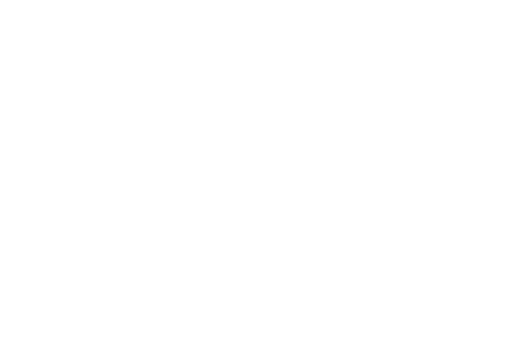
t = 0.00 s
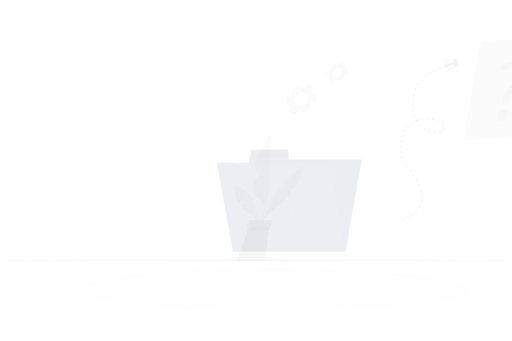
t = 0.15 s
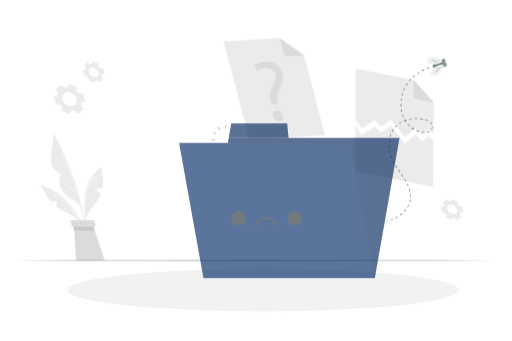
t = 0.45 s
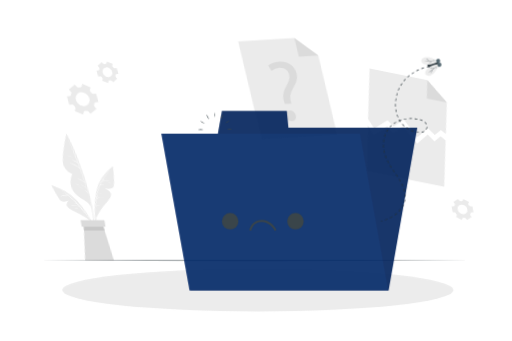
t = 0.60 s
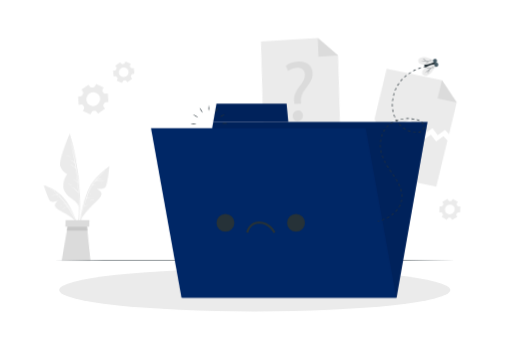
t = 0.80 s
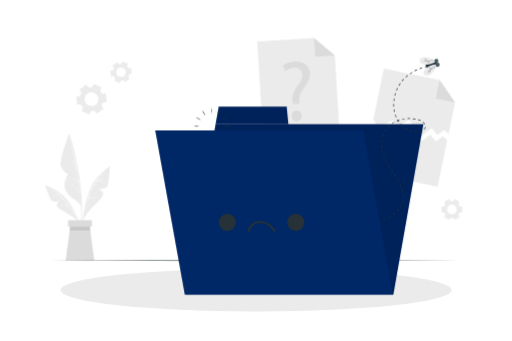
t = 1.00 s

The animated SVG that drew these frames (rendered in a browser with its animation timeline set to each time). Animation: 6 CSS @keyframes rules; one cycle of 1.00 s.

<svg class="animated" id="freepik_stories-no-data" xmlns="http://www.w3.org/2000/svg" viewBox="0 0 750 500" version="1.1" xmlns:xlink="http://www.w3.org/1999/xlink" xmlns:svgjs="http://svgjs.com/svgjs"><style>svg#freepik_stories-no-data:not(.animated) .animable {opacity: 0;}svg#freepik_stories-no-data.animated #freepik--background-complete--inject-3 {animation: 1s 1 forwards cubic-bezier(.36,-0.01,.5,1.38) lightSpeedRight;animation-delay: 0s;}svg#freepik_stories-no-data.animated #freepik--Floor--inject-3 {animation: 1s 1 forwards cubic-bezier(.36,-0.01,.5,1.38) zoomOut;animation-delay: 0s;}svg#freepik_stories-no-data.animated #freepik--Shadow--inject-3 {animation: 1s 1 forwards cubic-bezier(.36,-0.01,.5,1.38) slideRight;animation-delay: 0s;}svg#freepik_stories-no-data.animated #freepik--Character--inject-3 {animation: 1s 1 forwards cubic-bezier(.36,-0.01,.5,1.38) lightSpeedLeft;animation-delay: 0s;}svg#freepik_stories-no-data.animated #freepik--Folder--inject-3 {animation: 1s 1 forwards cubic-bezier(.36,-0.01,.5,1.38) zoomIn;animation-delay: 0s;}svg#freepik_stories-no-data.animated #freepik--Fly--inject-3 {animation: 1s 1 forwards cubic-bezier(.36,-0.01,.5,1.38) slideRight;animation-delay: 0s;}svg#freepik_stories-no-data.animated #freepik--speech-bubble--inject-3 {animation: 1s 1 forwards cubic-bezier(.36,-0.01,.5,1.38) slideDown;animation-delay: 0s;}            @keyframes lightSpeedRight {              from {                transform: translate3d(50%, 0, 0) skewX(-20deg);                opacity: 0;              }              60% {                transform: skewX(10deg);                opacity: 1;              }              80% {                transform: skewX(-2deg);              }              to {                opacity: 1;                transform: translate3d(0, 0, 0);              }            }                    @keyframes zoomOut {                0% {                    opacity: 0;                    transform: scale(1.5);                }                100% {                    opacity: 1;                    transform: scale(1);                }            }                    @keyframes slideRight {                0% {                    opacity: 0;                    transform: translateX(30px);                }                100% {                    opacity: 1;                    transform: translateX(0);                }            }                    @keyframes lightSpeedLeft {              from {                transform: translate3d(-50%, 0, 0) skewX(20deg);                opacity: 0;              }              60% {                transform: skewX(-10deg);                opacity: 1;              }              80% {                transform: skewX(2deg);              }              to {                opacity: 1;                transform: translate3d(0, 0, 0);              }            }                    @keyframes zoomIn {                0% {                    opacity: 0;                    transform: scale(0.5);                }                100% {                    opacity: 1;                    transform: scale(1);                }            }                    @keyframes slideDown {                0% {                    opacity: 0;                    transform: translateY(-30px);                }                100% {                    opacity: 1;                    transform: translateY(0);                }            }        .animator-hidden { display: none; }</style><g id="freepik--background-complete--inject-3" class="animable" style="transform-origin: 371.6px 218.955px;"><polygon points="666.95 150.27 657.38 196.62 651.22 190.61 640.74 198.09 632.73 188.14 614.77 201.2 599.42 175.53 582.3 185.56 575.51 176.2 553.77 188.45 547.23 174.44 562.47 100.63 644.17 117.5 666.95 150.27" style="fill: rgb(235, 235, 235); transform-origin: 607.09px 150.915px;" id="elvlnh57wakug" class="animable"></polygon><polygon points="644.17 117.5 666.95 150.27 638.61 144.42 644.17 117.5" style="fill: rgb(219, 219, 219); transform-origin: 652.78px 133.885px;" id="elqlpv7l6ytqi" class="animable"></polygon><polygon points="655.34 205.88 641.31 273.88 531.26 251.16 545.19 183.71 551.73 197.71 573.48 185.46 580.26 194.82 597.39 184.8 612.73 210.47 630.7 197.41 638.7 207.35 649.19 199.88 655.34 205.88" style="fill: rgb(235, 235, 235); transform-origin: 593.3px 228.795px;" id="el1ewwovllydtj" class="animable"></polygon><polygon points="497.83 197.91 385.68 204.85 376.77 60.89 460.05 55.73 490.62 81.38 497.83 197.91" style="fill: rgb(235, 235, 235); transform-origin: 437.3px 130.29px;" id="el3noc0cl01i" class="animable"></polygon><polygon points="460.05 55.73 490.62 81.38 461.74 83.17 460.05 55.73" style="fill: rgb(219, 219, 219); transform-origin: 475.335px 69.45px;" id="elhyivqap9yfd" class="animable"></polygon><path d="M429,152.6l-.44-3.25c-1.13-6.73.71-14.26,6.56-22.13,5.28-7,8.14-12,7.82-17.68-.36-6.4-4.61-10.44-12.52-10.12a22.31,22.31,0,0,0-12.45,4.6l-3.45-7.73c4-3.25,11-5.65,17.65-6,14.43-.8,21.45,7.74,22,17.27.48,8.53-3.94,14.94-9.56,22.43-5.16,6.83-6.85,12.46-6.12,18.83l.31,3.26Zm-1.78,17.71c-.26-4.64,2.69-8.08,7.08-8.32s7.59,2.84,7.85,7.49c.24,4.39-2.45,7.93-7.09,8.19C430.63,177.92,427.43,174.7,427.18,170.31Z" style="fill: rgb(219, 219, 219); transform-origin: 434.363px 133.961px;" id="el12r9buiwv85a" class="animable"></path><path d="M148.48,128.11,137.2,123l-1.57,3.45a3,3,0,0,1-2.57,1.72,14.48,14.48,0,0,0-1.85.18,3,3,0,0,1-2.85-1.18l-2.21-3.09-10.07,7.22,2.21,3.09a3,3,0,0,1,.2,3.07,18.29,18.29,0,0,0-.77,1.69,3,3,0,0,1-2.45,1.89l-3.77.37,1.21,12.33,3.79-.38a3,3,0,0,1,2.77,1.38c.16.26.33.51.51.76s.36.49.55.73a2.94,2.94,0,0,1,.42,3.05l-1.58,3.48,11.29,5.12,1.57-3.47a3,3,0,0,1,2.58-1.71,16.19,16.19,0,0,0,1.83-.18,3,3,0,0,1,2.85,1.18l2.21,3.09,10.08-7.22-2.21-3.09a2.91,2.91,0,0,1-.2-3.07,17.94,17.94,0,0,0,.75-1.68,2.94,2.94,0,0,1,2.45-1.89l3.79-.38-1.22-12.33-3.79.37a2.94,2.94,0,0,1-2.75-1.37c-.17-.26-.34-.51-.52-.76s-.36-.5-.55-.73a3,3,0,0,1-.42-3.07Zm-6.4,11.41a10.15,10.15,0,1,1-14.16-2.34A10.15,10.15,0,0,1,142.08,139.52Z" style="fill: rgb(235, 235, 235); transform-origin: 133.83px 145.44px;" id="elpgbss65g9q" class="animable"></path><path d="M658.38,291.71l-7.52,4.34,1.33,2.3a2,2,0,0,1-.07,2.17c-.23.36-.45.73-.65,1.12a2,2,0,0,1-1.83,1.14H647v8.69h2.66a2,2,0,0,1,1.83,1.14c.2.39.42.76.65,1.12a2,2,0,0,1,.07,2.17l-1.33,2.3,7.52,4.34,1.34-2.31a2.05,2.05,0,0,1,1.91-1h1.28a2.06,2.06,0,0,1,1.91,1l1.34,2.32,7.51-4.34-1.33-2.31a2.05,2.05,0,0,1,.08-2.16c.23-.36.45-.74.65-1.12a2,2,0,0,1,1.83-1.14h2.66v-8.69H674.9a2,2,0,0,1-1.83-1.14c-.2-.38-.42-.76-.65-1.12a2.05,2.05,0,0,1-.08-2.16l1.33-2.31-7.51-4.34L664.82,294a2.05,2.05,0,0,1-1.91,1l-.64,0-.64,0a2.08,2.08,0,0,1-1.92-1Zm3.89,8.3a7.12,7.12,0,1,1-7.11,7.11A7.11,7.11,0,0,1,662.27,300Z" style="fill: rgb(235, 235, 235); transform-origin: 662.29px 307.13px;" id="elvqbe0re415" class="animable"></path><path d="M171.3,91.16l-6.89,5.28L166,98.55a2,2,0,0,1,.21,2.15,10.47,10.47,0,0,0-.5,1.2,2.05,2.05,0,0,1-1.67,1.37l-2.64.34,1.12,8.61,2.64-.34a2.06,2.06,0,0,1,2,.9,11.14,11.14,0,0,0,.78,1,2,2,0,0,1,.36,2.13l-1,2.46,8,3.33,1-2.46a2.05,2.05,0,0,1,1.77-1.25l.64-.07.63-.1a2.06,2.06,0,0,1,2,.75l1.63,2.13,6.89-5.28-1.61-2.11a2.06,2.06,0,0,1-.21-2.16,11.12,11.12,0,0,0,.5-1.19,2.05,2.05,0,0,1,1.67-1.37l2.64-.34-1.12-8.61-2.64.34a2.06,2.06,0,0,1-2-.89c-.25-.36-.51-.7-.79-1A2.07,2.07,0,0,1,186,96l1-2.46-8-3.33-1,2.46a2.07,2.07,0,0,1-1.77,1.25l-.64.06L175,94a2.06,2.06,0,0,1-2-.75Zm4.93,7.73a7.11,7.11,0,1,1-6.14,8A7.11,7.11,0,0,1,176.23,98.89Z" style="fill: rgb(235, 235, 235); transform-origin: 177.125px 105.955px;" id="el454hmy7gt7n" class="animable"></path><path d="M119.82,316.78a275.64,275.64,0,0,0-.4-29,370.79,370.79,0,0,0-9.09-59.16c-2.54-10.94-5.66-21.7-8.92-32.45-.1-.33-.62-.24-.53.1,10.07,37.9,18.33,77,17.76,116.4-.16,11-1.44,21.85-2.48,32.81,0,.29.45.41.52.11C118.75,336.18,119.43,326.36,119.82,316.78Z" style="fill: rgb(235, 235, 235); transform-origin: 110.449px 270.864px;" id="elwmgzdoe5avn" class="animable"></path><path d="M100.88,196.24S85.64,234.94,89.05,244s10.45,11,10.45,11-9.33,13.32-2.81,25.81,21,11.9,22,26.06C118.66,306.94,119.46,247.73,100.88,196.24Z" style="fill: rgb(235, 235, 235); transform-origin: 103.621px 251.555px;" id="elr876ty5sun" class="animable"></path><path d="M117,282.49a.28.28,0,0,0,0-.2,354.31,354.31,0,0,0-14.78-77.85c0-.07-.15-.05-.13,0q4.53,17,8,34.14a16.87,16.87,0,0,0-7.28-4.06s-.08.06,0,.08a19.35,19.35,0,0,1,7.52,5c.44,2.25.88,4.49,1.29,6.74-3.41-3.81-8.13-5.7-12.86-7.5a.06.06,0,0,0,0,.11c4.93,2,9.83,4.58,13.17,8.83q1.74,9.63,3.06,19.33a18.43,18.43,0,0,0-9.09-5.21c-.11,0-.17.13-.06.16A19.16,19.16,0,0,1,115,268l.06,0q.45,3.4.86,6.83a23.37,23.37,0,0,0-6.37-3.84c-.06,0-.1.07,0,.09a21.89,21.89,0,0,1,6.39,4.23s.05,0,.08,0c.25,2.17.5,4.34.72,6.51a31,31,0,0,0-12.93-9.24.08.08,0,0,0,0,.16,33.68,33.68,0,0,1,12.74,9.81.3.3,0,0,0,.32.1c.33,3.33.63,6.66.87,10,0,.05.08.05.08,0Q117.43,287.62,117,282.49Z" style="fill: rgb(255, 255, 255); transform-origin: 108.272px 248.541px;" id="el4mljxdlyx8y" class="animable"></path><path d="M104.75,230.71a19.09,19.09,0,0,0-9.16-2.86.06.06,0,0,0,0,.12,36.16,36.16,0,0,1,9.06,3C104.77,231,104.86,230.79,104.75,230.71Z" style="fill: rgb(255, 255, 255); transform-origin: 100.165px 229.411px;" id="el6y3dbxmccro" class="animable"></path><path d="M106.6,271.68a19.06,19.06,0,0,0-6.88-2.35c-.08,0-.09.11,0,.13a26.05,26.05,0,0,1,6.8,2.38C106.61,271.89,106.69,271.73,106.6,271.68Z" style="fill: rgb(255, 255, 255); transform-origin: 103.148px 270.59px;" id="el52g3qaeofq" class="animable"></path><path d="M159.9,244.67a103.7,103.7,0,0,0-17.65,15.42,63.19,63.19,0,0,0-12.37,21,156.93,156.93,0,0,0-9.22,50.2,122.32,122.32,0,0,0,2.71,28.23.27.27,0,0,0,.53-.1,158.6,158.6,0,0,1,.28-49.35c2.62-16,6.73-33.42,16.91-46.43,5.54-7.09,12.45-12.66,19.28-18.42C160.73,244.9,160.27,244.41,159.9,244.67Z" style="fill: rgb(235, 235, 235); transform-origin: 140.567px 302.162px;" id="eljguy6vcnp9" class="animable"></path><path d="M122.9,319.75a95,95,0,0,1,12.86-16.44c7.63-7.63,14.05-13.05,15.05-18.09s-7.64-8.76-7.64-8.76,10.55,1.9,13.44-2.53,4.28-30.09,4.28-30.09-19.2,13.71-28.15,32.93S122.9,319.75,122.9,319.75Z" style="fill: rgb(235, 235, 235); transform-origin: 141.895px 281.795px;" id="el9l65j1vqmfp" class="animable"></path><path d="M154.25,250.42c-8.08,7.93-16.21,16.39-21,26.82A102.83,102.83,0,0,0,129,288.29v0c-.24.76-.49,1.52-.72,2.28a.19.19,0,0,0,0,.12,218.27,218.27,0,0,0-5.46,23.71c0,.05.07.07.08,0,.83-4,1.74-8,2.76-12.07a.27.27,0,0,0,.12,0,17.14,17.14,0,0,1,5-1.28c.11,0,.1-.21,0-.2a18.78,18.78,0,0,0-5,.91c.93-3.63,1.94-7.26,3.08-10.83a53.32,53.32,0,0,1,11.39-1.49,0,0,0,0,0,0-.06,43,43,0,0,0-11.2.95c.2-.61.41-1.22.61-1.83a59.12,59.12,0,0,1,7.58-1.29s0-.08,0-.08a37,37,0,0,0-7.42.9c1-3.09,2.17-6.14,3.42-9.1a55,55,0,0,1,3.63-7,45.52,45.52,0,0,1,6.15-1.1s0-.1,0-.1a16.67,16.67,0,0,0-5.75.57c1-1.63,2.07-3.23,3.21-4.78h0c4.31-.95,8.67-1.84,13.08-1a.07.07,0,0,0,0-.13c-4.19-1.11-8.35-.47-12.52.35.45-.6.92-1.2,1.39-1.79a28.43,28.43,0,0,1,8-1.27,0,0,0,0,0,0-.09,21.09,21.09,0,0,0-7.5.67c3.56-4.42,7.49-8.58,11.38-12.69C154.58,250.34,154.44,250.23,154.25,250.42Z" style="fill: rgb(255, 255, 255); transform-origin: 138.64px 282.384px;" id="elde8bejs4dqi" class="animable"></path><path d="M154,267.91a16.84,16.84,0,0,0-3.82-.13c-.15,0-.14.26,0,.27,1.26,0,2.53-.06,3.79,0A.08.08,0,0,0,154,267.91Z" style="fill: rgb(255, 255, 255); transform-origin: 152.051px 267.888px;" id="el99k5uf2htoa" class="animable"></path><path d="M140.21,292.8a17.2,17.2,0,0,0-5.92,1.18s0,.1,0,.09c2-.47,3.93-.66,5.91-1A.15.15,0,0,0,140.21,292.8Z" style="fill: rgb(255, 255, 255); transform-origin: 137.29px 293.435px;" id="elve0yqrl5ty" class="animable"></path><path d="M136.07,284.2a13.23,13.23,0,0,0-2.51.22.08.08,0,0,0,0,.15,12.39,12.39,0,0,0,2.51-.11A.13.13,0,0,0,136.07,284.2Z" style="fill: rgb(255, 255, 255); transform-origin: 134.854px 284.395px;" id="eltxqt87n90if" class="animable"></path><path d="M66.61,271.89a87.15,87.15,0,0,1,17.85,8.41,53.33,53.33,0,0,1,14.87,14.12,132.2,132.2,0,0,1,19.06,38.49,102.52,102.52,0,0,1,4.32,23.48.23.23,0,0,1-.45,0,133.21,133.21,0,0,0-11.62-39.87c-5.83-12.35-13.18-25.49-24.42-33.67-6.12-4.45-13-7.37-19.86-10.45C66,272.28,66.25,271.77,66.61,271.89Z" style="fill: rgb(235, 235, 235); transform-origin: 94.4473px 314.222px;" id="el3n5oqc4i6rb" class="animable"></path><path d="M113.91,324.1A80.28,80.28,0,0,0,99.7,313.77c-7.94-4.41-14.39-7.31-16.36-11.16s4.16-8.85,4.16-8.85-8.1,4-11.46,1.05-10.42-23.35-10.42-23.35S84.33,278.11,96,291.6,113.91,324.1,113.91,324.1Z" style="fill: rgb(235, 235, 235); transform-origin: 89.765px 297.78px;" id="eliujxipkcu2p" class="animable"></path><path d="M112.93,319.89C103.58,302.33,91.09,286.44,74,276h0a86.26,86.26,0,0,1,12.52,9.8,19.88,19.88,0,0,0-10.06,2.12.06.06,0,0,0,0,.11,27.5,27.5,0,0,1,10.35-1.75.25.25,0,0,0,.12,0c.61.57,1.2,1.16,1.8,1.75a31.46,31.46,0,0,0-5.38.71s0,.08,0,.08a27,27,0,0,1,5.67-.47,116.91,116.91,0,0,1,8.83,10,8.84,8.84,0,0,0-3.76.27.07.07,0,1,0,0,.14,19.92,19.92,0,0,1,4-.05c.51.65,1,1.3,1.53,2a35.87,35.87,0,0,0-11.35,1.1c-.06,0,0,.1,0,.09A45.65,45.65,0,0,1,100,301c.48.63.93,1.28,1.4,1.92a24.56,24.56,0,0,0-6.76.78.07.07,0,0,0,0,.13,26.09,26.09,0,0,1,7-.54c2,2.77,3.94,5.61,5.79,8.47a6.36,6.36,0,0,0-3,.18,0,0,0,0,0,0,.08,13.26,13.26,0,0,1,3.21.16q2.5,3.88,4.82,7.85C112.7,320.29,113.06,320.12,112.93,319.89Z" style="fill: rgb(255, 255, 255); transform-origin: 93.4788px 298.08px;" id="elxi92p9euge" class="animable"></path><path d="M98.38,305.32a14.35,14.35,0,0,0-5.44.67s0,.09,0,.08a40.82,40.82,0,0,1,5.41-.56C98.48,305.51,98.51,305.33,98.38,305.32Z" style="fill: rgb(255, 255, 255); transform-origin: 95.7019px 305.678px;" id="ely4wm1ptsnfc" class="animable"></path><path d="M82.06,283.92a9.19,9.19,0,0,0-2.51.14c-.09,0-.06.16,0,.15.83-.09,1.64-.06,2.46-.08A.11.11,0,0,0,82.06,283.92Z" style="fill: rgb(255, 255, 255); transform-origin: 80.8088px 284.05px;" id="el9ghcrm651bo" class="animable"></path><polygon points="138.04 382.18 95.81 382.18 101.83 338.07 103.37 326.76 130.48 326.76 132.02 338.07 138.04 382.18" style="fill: rgb(219, 219, 219); transform-origin: 116.925px 354.47px;" id="elzf76uq7a2sj" class="animable"></polygon><polygon points="132.02 338.07 101.83 338.07 103.37 326.76 130.48 326.76 132.02 338.07" style="fill: rgb(199, 199, 199); transform-origin: 116.925px 332.415px;" id="elun5me2cwkps" class="animable"></polygon><rect x="99.49" y="322.84" width="34.86" height="9.58" style="fill: rgb(219, 219, 219); transform-origin: 116.92px 327.63px;" id="elcruk9o97qw" class="animable"></rect></g><g id="freepik--Floor--inject-3" class="animable" style="transform-origin: 373px 382.18px;"><polygon points="68.96 382.18 144.97 381.94 220.98 381.85 373 381.68 525.02 381.85 601.03 381.94 677.04 382.18 601.03 382.43 525.02 382.51 373 382.68 220.98 382.51 144.97 382.42 68.96 382.18" style="fill: rgb(38, 50, 56); transform-origin: 373px 382.18px;" id="el72mqc9gciqj" class="animable"></polygon></g><g id="freepik--Shadow--inject-3" class="animable" style="transform-origin: 375px 425.29px;"><ellipse cx="375" cy="425.29" rx="286.74" ry="31.42" style="fill: rgb(235, 235, 235); transform-origin: 375px 425.29px;" id="elk9upfvnst3s" class="animable"></ellipse></g><g id="freepik--Character--inject-3" class="animable animator-hidden" style="transform-origin: 221.038px 255.912px;"><path d="M308.25,420.09c-2.33.79-69.14,1-71.7-.58-1-.6-1.57-10.33-2-22.11-.09-2.54-.16-5.17-.22-7.83L229,353.93l44.67-.29,4.21,35.65-.17,7.84s25.62,11.35,28.24,13.41S310.58,419.3,308.25,420.09Z" style="fill: rgb(235, 148, 129); transform-origin: 269.138px 387.167px;" id="eliygizy1q7cq" class="animable"></path><path d="M308.25,420.09c-2.33.79-69.14,1-71.7-.58-1.18-.74-1.82-14.95-2.18-29.94l43.46-.28-.17,7.84s25.62,11.35,28.24,13.41S310.58,419.3,308.25,420.09Z" style="fill: rgb(255, 255, 255); transform-origin: 271.818px 404.992px;" id="ellopgw4fkaeo" class="animable"></path><path d="M308.25,420.09c-2.33.79-69.14,1-71.7-.58-1-.6-1.57-10.33-2-22.11l43.07-.27s25.62,11.35,28.24,13.41S310.58,419.3,308.25,420.09Z" style="fill: rgb(166, 166, 166); transform-origin: 271.903px 408.912px;" id="el3wm6jqlga36" class="animable"></path><path d="M307.28,417.42c-11.2-.24-56.4-.13-67.49.49-.09,0-.09.06,0,.07,11.1.47,56.3,0,67.49-.38C307.52,417.59,307.52,417.42,307.28,417.42Z" style="fill: rgb(38, 50, 56); transform-origin: 273.591px 417.74px;" id="elk2vgggd2j3b" class="animable"></path><path d="M301.59,408.15a9,9,0,0,0-6.69,2.76,8.66,8.66,0,0,0-2.48,6c0,.07.12.07.13,0a10.4,10.4,0,0,1,9-8.6A.07.07,0,0,0,301.59,408.15Z" style="fill: rgb(38, 50, 56); transform-origin: 297.036px 412.555px;" id="elffd86v47v8t" class="animable"></path><path d="M282,398.23c-4.48-.05-9.67,1.55-12.45,5.23-.1.14.1.29.23.22a62.24,62.24,0,0,1,12.3-4.9A.28.28,0,0,0,282,398.23Z" style="fill: rgb(38, 50, 56); transform-origin: 275.905px 400.963px;" id="elpi0jr853ldg" class="animable"></path><path d="M285.48,399.56c-4.49,0-9.68,1.56-12.45,5.23-.11.15.09.3.23.23a61.59,61.59,0,0,1,12.29-4.91A.28.28,0,0,0,285.48,399.56Z" style="fill: rgb(38, 50, 56); transform-origin: 279.377px 402.299px;" id="elgojeczvf3hg" class="animable"></path><path d="M288.94,400.9c-4.48,0-9.67,1.55-12.45,5.23-.1.14.1.29.23.22a62.24,62.24,0,0,1,12.3-4.9A.28.28,0,0,0,288.94,400.9Z" style="fill: rgb(38, 50, 56); transform-origin: 282.845px 403.634px;" id="elgn6l6nccqc4" class="animable"></path><path d="M292.41,402.24c-4.49-.05-9.68,1.55-12.45,5.23-.11.14.1.29.23.22a62,62,0,0,1,12.3-4.9A.28.28,0,0,0,292.41,402.24Z" style="fill: rgb(38, 50, 56); transform-origin: 286.313px 404.973px;" id="elfg7bwjf8wp" class="animable"></path><path d="M242.61,407.26c-5,0-5,7.85,0,7.82S247.65,407.23,242.61,407.26Z" style="fill: rgb(38, 50, 56); transform-origin: 242.618px 411.17px;" id="el009m0f95jaqmb" class="animable"></path><path d="M286.81,386.25c-2.27-1.88-5.13,0-6.52,1.93a23.58,23.58,0,0,0-4,11.48c0,.09.07.13.14.13a.54.54,0,0,0,.81.35c3.18-2.21,6.86-4.19,9.27-7.32C287.88,391,289,388,286.81,386.25Zm-5.46,9.54c-1.54,1.13-3.13,2.18-4.63,3.37.8-2.24,1.49-4.5,2.51-6.66a25.05,25.05,0,0,1,1.62-3c1-1.49,5.36-5.25,5.82-.38C286.93,391.79,283.18,394.45,281.35,395.79Z" style="fill: rgb(38, 50, 56); transform-origin: 282.168px 392.846px;" id="ell0kxidyqi3d" class="animable"></path><path d="M265.13,401.36c3.9.58,7.93-.54,11.76-1.15a.55.55,0,0,0,.33-.82.12.12,0,0,0,0-.19,23.5,23.5,0,0,0-10.86-5.47c-2.36-.45-5.7.2-6,3.13C260,399.62,262.85,401,265.13,401.36Zm-2.72-2.54c-3-3.84,2.73-4.17,4.45-3.77a25.58,25.58,0,0,1,3.28,1.06,69.56,69.56,0,0,1,6.41,3.05c-1.9.19-3.77.53-5.66.79C268.63,400.25,264.09,400.93,262.41,398.82Z" style="fill: rgb(38, 50, 56); transform-origin: 268.815px 397.561px;" id="els4c7fgai4xp" class="animable"></path><path d="M163.32,189.2s51.87,88.24,53.26,94.44C218.71,293.16,230,387.17,230,387.17l54-1s-9.3-82.89-18.11-110.2c-6.34-19.67-52.12-84.91-52.12-84.91Z" style="fill: rgb(55, 71, 79); transform-origin: 223.66px 288.185px;" id="elf8t32286edc" class="animable"></path><path d="M279.09,377.93c-7.75-.06-35.22-.37-45.54.59-.08,0-.07.14,0,.15,3.55.51,37.78-.28,45.53-.53A.11.11,0,1,0,279.09,377.93Z" style="fill: rgb(38, 50, 56); transform-origin: 256.361px 378.336px;" id="elgxaq6yxfgpd" class="animable"></path><path d="M172.17,197.3c3.4,5.33,7,10.55,10.46,15.84S189.57,223.72,193,229q10.26,16,20,32.21A98.63,98.63,0,0,1,221.1,277a96.75,96.75,0,0,1,4.55,16.94c1.06,5.79,1.76,11.64,2.41,17.49q1,9.33,2.09,18.67,2.13,19.11,4.27,38.22c.17,1.56.34,3.12.5,4.69,0,.23-.39.27-.42,0-1.59-12.65-2.91-25.35-4.35-38q-1.08-9.47-2.15-18.93c-.67-5.87-1.31-11.75-2.22-17.58a115,115,0,0,0-3.8-17A81.65,81.65,0,0,0,214.52,265c-6.25-10.79-12.87-21.39-19.49-32s-13.42-21.31-20.4-31.79c-.86-1.29-1.73-2.58-2.63-3.85C171.93,197.29,172.11,197.2,172.17,197.3Z" style="fill: rgb(38, 50, 56); transform-origin: 203.452px 285.227px;" id="elmgjtsgmmqz" class="animable"></path><path d="M180.32,425.29c-2.46-.15-66-25.89-67.76-28.33a.84.84,0,0,1-.1-.47c0-2.19,4.41-9.83,8.09-19.87.23-.64,1.87-3.62,4.14-7.63C131,358,142,339.07,142,339.07l41.53,16.5-19.88,29.75-3.09,7.2s19.49,20.15,21.13,23S182.77,425.43,180.32,425.29Z" style="fill: rgb(235, 148, 129); transform-origin: 147.994px 382.181px;" id="el85lhqdfp0th" class="animable"></path><path d="M180.32,425.29c-2.46-.15-66-25.89-67.76-28.33a.84.84,0,0,1-.1-.47c0-2.19,4.41-9.83,8.09-19.87.23-.64,1.87-3.62,4.14-7.63l39,16.33-3.09,7.2s19.49,20.15,21.13,23S182.77,425.43,180.32,425.29Z" style="fill: rgb(255, 255, 255); transform-origin: 147.554px 397.141px;" id="el3wzetszm8l3" class="animable"></path><path d="M180.32,425.29c-2.46-.15-66-25.89-67.76-28.33-.68-.93,2.16-9.6,8-20.34l40,15.91s19.49,20.13,21.14,23S182.77,425.43,180.32,425.29Z" style="fill: rgb(166, 166, 166); transform-origin: 147.548px 400.956px;" id="elez68kxu7zbw" class="animable"></path><path d="M180.42,422.45c-10.29-4.42-52.23-21.28-62.74-24.86-.09,0-.11,0,0,.06,10.11,4.6,52.18,21.12,62.7,25C180.58,422.7,180.64,422.54,180.42,422.45Z" style="fill: rgb(38, 50, 56); transform-origin: 149.082px 410.125px;" id="elb3ns1m5oa9o" class="animable"></path><path d="M178.62,411.72a9,9,0,0,0-7.24,0,8.7,8.7,0,0,0-4.54,4.62c0,.06.09.11.12.05a10.41,10.41,0,0,1,11.61-4.59A.07.07,0,0,0,178.62,411.72Z" style="fill: rgb(38, 50, 56); transform-origin: 172.731px 413.688px;" id="el7mpwdnplxtt" class="animable"></path><path d="M164.19,395.18c-4.13-1.73-9.55-2.19-13.5.18-.15.09,0,.3.13.29a62.34,62.34,0,0,1,13.24.07A.28.28,0,0,0,164.19,395.18Z" style="fill: rgb(38, 50, 56); transform-origin: 157.499px 394.726px;" id="elo44m4sh3wq" class="animable"></path><path d="M166.9,397.72c-4.13-1.73-9.55-2.19-13.5.18-.15.09,0,.3.13.29a61.69,61.69,0,0,1,13.24.07A.28.28,0,0,0,166.9,397.72Z" style="fill: rgb(38, 50, 56); transform-origin: 160.209px 397.266px;" id="elp0y065yz4en" class="animable"></path><path d="M169.62,400.26c-4.14-1.73-9.56-2.19-13.5.18-.16.09,0,.3.12.29a61.69,61.69,0,0,1,13.24.07A.28.28,0,0,0,169.62,400.26Z" style="fill: rgb(38, 50, 56); transform-origin: 162.93px 399.807px;" id="elmo1pzj398z" class="animable"></path><path d="M172.33,402.8c-4.14-1.73-9.55-2.19-13.5.17-.16.1,0,.31.12.3a61.69,61.69,0,0,1,13.24.07A.28.28,0,0,0,172.33,402.8Z" style="fill: rgb(38, 50, 56); transform-origin: 165.64px 402.347px;" id="elgb9uww0qqg5" class="animable"></path><path d="M124.28,388.77c-4.67-1.86-7.57,5.41-2.88,7.27S129,390.63,124.28,388.77Z" style="fill: rgb(38, 50, 56); transform-origin: 122.849px 392.405px;" id="elc0y3ya1udru" class="animable"></path><path d="M173.14,385.88c-1.41-2.59-4.74-1.95-6.77-.66a23.52,23.52,0,0,0-8,9.13.12.12,0,0,0,.08.17c0,.33.22.72.61.64,3.79-.87,7.94-1.32,11.34-3.32C172.35,390.68,174.47,388.33,173.14,385.88Zm-8.65,6.79c-1.85.47-3.71.85-5.54,1.39a69.94,69.94,0,0,1,4.81-5.23,25.34,25.34,0,0,1,2.65-2.2c1.45-1,6.93-2.85,5.53,1.84C171.17,391.06,166.7,392.11,164.49,392.67Z" style="fill: rgb(38, 50, 56); transform-origin: 165.956px 389.633px;" id="ele2kepu07mg4" class="animable"></path><path d="M147.37,391.75c3.4,2,7.55,2.47,11.33,3.35.39.09.65-.3.62-.64a.11.11,0,0,0,.08-.17,23.52,23.52,0,0,0-8-9.15c-2-1.3-5.35-1.95-6.77.63S145.38,390.58,147.37,391.75Zm-1.56-3.38c-1.39-4.69,4.08-2.83,5.53-1.82a24.33,24.33,0,0,1,2.64,2.21,70,70,0,0,1,4.8,5.24c-1.83-.54-3.69-.93-5.54-1.4C151,392,146.57,391,145.81,388.37Z" style="fill: rgb(38, 50, 56); transform-origin: 151.796px 389.557px;" id="el3dsx9xsaza2" class="animable"></path><path d="M166.88,383.66l-46.49-18.77s57.64-84.75,58.06-91.06c.38-5.58-24.94-54.2-25.93-68.37-1.08-15.3,6.28-27.13,14.38-34.48l47.95,20.39s-5.06,8.09-13,12.6c0,0,24.59,56.2,23.19,73.48S166.88,383.66,166.88,383.66Z" style="fill: rgb(55, 71, 79); transform-origin: 172.744px 277.32px;" id="eljew4coq2nj8" class="animable"></path><path d="M168.94,374.82c-6.72-2.89-4.75-2.16-11.51-5-3.3-1.38-25-10.41-28.34-11.16-.07,0-.12.1-.05.14,2.89,1.77,24.77,10.42,28.1,11.74,6.81,2.68,4.88,1.84,11.72,4.44A.1.1,0,1,0,168.94,374.82Z" style="fill: rgb(38, 50, 56); transform-origin: 149.023px 366.84px;" id="elrc4cgrhdz2s" class="animable"></path><path d="M209.71,202.94a90.5,90.5,0,0,0-14.6,4.74.15.15,0,1,0,.1.29c4.9-1.43,9.88-2.77,14.7-4.46C210.28,203.38,210.09,202.86,209.71,202.94Z" style="fill: rgb(38, 50, 56); transform-origin: 202.557px 205.455px;" id="elbuxqhkn0vdp" class="animable"></path><path d="M204,201a21.65,21.65,0,0,0-1.23,2.57,5.91,5.91,0,0,0-.63,2.15c0,.15.2.18.29.09a7.51,7.51,0,0,0,1.2-2c.41-.79.83-1.57,1.22-2.38C205.12,200.84,204.31,200.46,204,201Z" style="fill: rgb(38, 50, 56); transform-origin: 203.522px 203.3px;" id="el6a409bskxy" class="animable"></path><path d="M204.6,196.46c.3-.74.59-1.47.9-2.21s.7-1.5,1-2.28c0-.12.24,0,.19.09-.3.74-.49,1.52-.72,2.28s-.49,1.52-.74,2.28c-.47,1.41-1,2.81-1.65,4.18a5.3,5.3,0,0,0,2.3-.4,4.13,4.13,0,0,0,1.63-2c.42-.82.81-1.66,1.24-2.48a16.57,16.57,0,0,0,1.33-2.79c0-.12.24,0,.19.09a32.45,32.45,0,0,1-2.55,5.91c-.45.73-.8,1.5-1.62,1.78a6.78,6.78,0,0,1-2.73.19c-.12,0-.26,0-.22-.18A47.4,47.4,0,0,1,204.6,196.46Z" style="fill: rgb(38, 50, 56); transform-origin: 206.71px 196.54px;" id="elj3b8v31e2ld" class="animable"></path><path d="M202.56,205.8c1.71,3.61,3.21,7.21,4.8,10.81s3,7.08,4.43,10.66c2.86,7.22,5.42,14.58,7.67,22,1.11,3.68,2.14,7.39,3.06,11.13a80,80,0,0,1,2.22,11.36,30,30,0,0,1-1,11.4,66.68,66.68,0,0,1-4.23,10.63c-1.05,2.16-1.4,1.87-.9.78,1.43-3.1,5.18-12.49,4.91-20.38A58.82,58.82,0,0,0,221.78,263q-1.31-5.67-2.95-11.25c-2.13-7.34-4.66-14.53-7.26-21.71-1.46-4-3-8-4.5-12s-3-7.68-4.68-12.1C202.34,205.76,202.51,205.69,202.56,205.8Z" style="fill: rgb(38, 50, 56); transform-origin: 213.642px 250.577px;" id="el7uo4ic7wsk" class="animable"></path><path d="M167.27,193.87c.83-.31,2,.2,2.84.34a24.28,24.28,0,0,0,3.29.33,23.78,23.78,0,0,0,3.27-.11,7,7,0,0,0,3.13-.83,15.93,15.93,0,0,0,4-4.23,24.61,24.61,0,0,0,3.11-5.46c0-.12.21,0,.17.08-.35,1.11-.61,2.23-1,3.32a20.15,20.15,0,0,1-1.54,2.95,12.61,12.61,0,0,1-4.14,4.7c-1.93,1.1-4.41,1-6.56.91a25.63,25.63,0,0,1-3.71-.49c-.88-.19-2.36-.33-2.92-1.1A.27.27,0,0,1,167.27,193.87Z" style="fill: rgb(38, 50, 56); transform-origin: 177.113px 189.89px;" id="el7u61cwoax68" class="animable"></path><path d="M133.66,356q11.46-17.36,22.5-35t21.78-35.55c1.71-2.85,3.68-5.69,4.78-8.85,1.2-3.43.52-6.76-.56-10.12a171.63,171.63,0,0,0-7.14-18c-2.68-5.91-5.57-11.72-8.41-17.55s-5.81-11.59-8-17.67c-2-5.81-2.81-11.83-1.25-17.85s4.92-11.34,8.43-16.35c.92-1.32,1.87-2.63,2.8-4,.07-.1.22,0,.15.12-3.87,5.22-7.64,10.75-9.91,16.88a29.15,29.15,0,0,0-1.92,9.45,30.59,30.59,0,0,0,1.51,9.67c1.88,6.08,4.85,11.83,7.62,17.55s5.73,11.64,8.46,17.53A187.64,187.64,0,0,1,182,264.45c.93,2.75,2,5.63,1.92,8.58-.07,3.23-1.61,6.14-3.21,8.86-7,11.85-14.17,23.56-21.47,35.2s-14.81,23.28-22.41,34.8l-2.88,4.35C133.8,356.42,133.54,356.21,133.66,356Z" style="fill: rgb(38, 50, 56); transform-origin: 158.777px 265.664px;" id="el6wwzaaym8cm" class="animable"></path><path d="M217.51,137.47c4.33,9.5,26.2,22.59,36.44,24,7.36,1,29.74,1.36,37.41.19,9-1.38,2.12-25.63-3.19-25-14.6,1.7-27,3.6-30.9,3.6-4.76,0-30.51-8.26-33.61-9.43C216.06,128,215.06,132.08,217.51,137.47Z" style="fill: rgb(235, 148, 129); transform-origin: 256.021px 146.149px;" id="el6q9kyjnm56x" class="animable"></path><path d="M217.65,140c5.48,8.11,23.69,21.37,23.69,21.37l2.53-5.6,8.37-18.52S235.51,132,224.5,129.6a24.12,24.12,0,0,0-3.94-.56C213.53,128.66,212.92,133,217.65,140Z" style="fill: #002766; transform-origin: 233.418px 145.193px;" id="elki4418m5kqi" class="animable"></path><path d="M217.65,140c5.48,8.11,23.69,21.37,23.69,21.37l2.53-5.6c-6.79-7.89-17.28-19.84-23.31-26.71C213.53,128.66,212.92,133,217.65,140Z" style="fill: rgb(38, 50, 56); transform-origin: 229.233px 145.202px;" id="eluss6m9fkbee" class="animable"></path><path d="M238.06,157.61c1.39-3.41,7.57-17.14,9.11-20,.1-.2.26-.18.17,0a201.71,201.71,0,0,1-9.14,20C238.16,157.73,238,157.69,238.06,157.61Z" style="fill: rgb(38, 50, 56); transform-origin: 242.707px 147.577px;" id="eljxzhgehk3ya" class="animable"></path><path d="M285.49,136.91c8.88-1.16,19.87-3.15,29.18.8a5,5,0,0,1,2.49,2.13c4.2,1.7,4.66,4.19,4.66,4.19,3.43,2.78,3.55,5.4,3.55,5.4s4.92,2,4.17,5.22c-.82,3.56-7.56,0-12.46.29-11.25.7-27,4.83-30.25,5.35Z" style="fill: rgb(235, 148, 129); transform-origin: 307.554px 147.829px;" id="elf6mqoamhjdk" class="animable"></path><path d="M304.78,147.39a72.4,72.4,0,0,1,9.88,0,71.88,71.88,0,0,1,10.6,2.15.09.09,0,0,0,.06-.17,38.29,38.29,0,0,0-20.54-2.08C304.62,147.27,304.62,147.4,304.78,147.39Z" style="fill: rgb(38, 50, 56); transform-origin: 315.02px 148.135px;" id="el5geu92mzetv" class="animable"></path><path d="M303.38,140.67c3.23,0,8.91.16,18.41,3.47a0,0,0,0,0,0-.06,34.41,34.41,0,0,0-18.43-3.57C303.18,140.53,303.16,140.66,303.38,140.67Z" style="fill: rgb(38, 50, 56); transform-origin: 312.505px 142.263px;" id="el4ya8hm0fe8c" class="animable"></path><path d="M302.69,137c5.49.28,8.92,1.16,14.44,2.82a0,0,0,0,0,0-.06c-6.08-2.54-8.57-2.78-14.47-3C302.47,136.84,302.48,137,302.69,137Z" style="fill: rgb(38, 50, 56); transform-origin: 309.827px 138.29px;" id="elt1hyztdgs1" class="animable"></path><path d="M303.58,156.64c-1.43.67-1.08,1.42,1.65,2.05s14.08.82,13.68,4.78-16.41,3.46-20.88,2.06-11.2-5.24-11.2-5.24C290,159.76,297.44,157.75,303.58,156.64Z" style="fill: rgb(235, 148, 129); transform-origin: 302.875px 161.597px;" id="elth63se7f1yk" class="animable"></path><path d="M229.4,152.61c-.07,1.71-.23,3.45-.47,5.18,0-.07,0-.13.07-.19.33-.9.66-1.82,1.06-2.69,0,0,.1,0,.09,0a14.42,14.42,0,0,1-.86,2.78c-.18.43-.35.85-.54,1.27-.12.77-.26,1.53-.41,2.29-.3,1.43-1.65,7.51-2,8.54-.06.21-.32.16-.3-.08.07-1.12,1.2-7.45,1.43-8.89a77.71,77.71,0,0,1,1.79-8.25C229.31,152.52,229.41,152.56,229.4,152.61Z" style="fill: rgb(38, 50, 56); transform-origin: 228.095px 161.235px;" id="elvtnkfma0wi" class="animable"></path><path d="M219,198.08c-2.67,1.37-6.11,3.5-21.61.45-1-.2-1.94-.44-2.92-.73-14.53-4.36-32-21.45-32.95-22.66,0,0,23.09-37.43,52.62-49.2,3.65-1.45,9.69,1.35,13,4.84,1.19,1.25,3.78,10.44,2.79,17.88S221.66,196.71,219,198.08Z" style="fill: #002766; transform-origin: 195.835px 162.819px;" id="elynpnrs0uyn" class="animable"></path><path d="M216.92,148.32a11.34,11.34,0,0,1-.65,4.66,10.85,10.85,0,0,1,.65-4.66Z" style="fill: rgb(255, 255, 255); transform-origin: 216.592px 150.65px;" id="ela3zrq40l2c" class="animable"></path><path d="M206.85,173.81a10.33,10.33,0,0,1-.08,2.36,9.8,9.8,0,0,1-.57,2.3,9.85,9.85,0,0,1,.08-2.37A10.37,10.37,0,0,1,206.85,173.81Z" style="fill: rgb(255, 255, 255); transform-origin: 206.523px 176.14px;" id="el7t0ph8zpuk" class="animable"></path><path d="M189.74,154.54a11.35,11.35,0,0,1-.65,4.67,10.93,10.93,0,0,1,.65-4.67Z" style="fill: rgb(255, 255, 255); transform-origin: 189.412px 156.875px;" id="el1z63bu6znu5" class="animable"></path><path d="M223.51,172.51a10.39,10.39,0,0,1-.08,2.37,9.8,9.8,0,0,1-.57,2.3,9.85,9.85,0,0,1,.08-2.37A10.32,10.32,0,0,1,223.51,172.51Z" style="fill: rgb(255, 255, 255); transform-origin: 223.183px 174.845px;" id="elssgotiinddf" class="animable"></path><path d="M201.54,151.24a10.33,10.33,0,0,1,2.36.07,9.83,9.83,0,0,1,2.3.58,11.27,11.27,0,0,1-4.66-.65Z" style="fill: rgb(255, 255, 255); transform-origin: 203.87px 151.561px;" id="eld97nvm6onfm" class="animable"></path><path d="M182.12,169.65a11.34,11.34,0,0,1,4.66.65,10.85,10.85,0,0,1-4.66-.65Z" style="fill: rgb(255, 255, 255); transform-origin: 184.45px 169.978px;" id="elxzf8sgcdc1q" class="animable"></path><path d="M205,189.58a11.27,11.27,0,0,1,4.66.65,10.91,10.91,0,0,1-4.66-.65Z" style="fill: rgb(255, 255, 255); transform-origin: 207.33px 189.907px;" id="el4k7l566ff3a" class="animable"></path><path d="M176.13,182.34a11.34,11.34,0,0,1,4.66.65,10.91,10.91,0,0,1-4.66-.65Z" style="fill: rgb(255, 255, 255); transform-origin: 178.46px 182.668px;" id="eli8ovrm0k85" class="animable"></path><path d="M216.77,130.4a11.34,11.34,0,0,1,4.66.65,11.34,11.34,0,0,1-4.66-.65Z" style="fill: rgb(255, 255, 255); transform-origin: 219.1px 130.725px;" id="eltfph3c3d3q" class="animable"></path><path d="M211.12,136.78a9.75,9.75,0,0,1-1.72,1.62,10.62,10.62,0,0,1-2,1.22A10.17,10.17,0,0,1,209.1,138,10.54,10.54,0,0,1,211.12,136.78Z" style="fill: rgb(255, 255, 255); transform-origin: 209.26px 138.2px;" id="elon197caqmrg" class="animable"></path><path d="M180.33,154.91a10.11,10.11,0,0,1-1.73,1.61,9.43,9.43,0,0,1-2,1.22,10.53,10.53,0,0,1,1.73-1.61A9.68,9.68,0,0,1,180.33,154.91Z" style="fill: rgb(255, 255, 255); transform-origin: 178.465px 156.325px;" id="elhzymjmxmfrl" class="animable"></path><path d="M218.78,163.09a10.17,10.17,0,0,1-1.73,1.62,9.68,9.68,0,0,1-2,1.22,10.17,10.17,0,0,1,1.73-1.62A10.32,10.32,0,0,1,218.78,163.09Z" style="fill: rgb(255, 255, 255); transform-origin: 216.915px 164.51px;" id="el6vxvzxhypm9" class="animable"></path><path d="M193.88,178.77a10.17,10.17,0,0,1-1.73,1.62,9.86,9.86,0,0,1-2,1.22,10.17,10.17,0,0,1,1.73-1.62A10.32,10.32,0,0,1,193.88,178.77Z" style="fill: rgb(255, 255, 255); transform-origin: 192.015px 180.19px;" id="el5jrka903qg8" class="animable"></path><path d="M228.32,141.67a10.17,10.17,0,0,1-1.73,1.62,10.62,10.62,0,0,1-2,1.22,10.17,10.17,0,0,1,1.73-1.62A9.86,9.86,0,0,1,228.32,141.67Z" style="fill: rgb(255, 255, 255); transform-origin: 226.455px 143.09px;" id="elbz7kkbh68lb" class="animable"></path><path d="M227.8,159.84a10.17,10.17,0,0,1-1.62-1.73,9.61,9.61,0,0,1-1.22-2,9.75,9.75,0,0,1,1.62,1.72A10.93,10.93,0,0,1,227.8,159.84Z" style="fill: rgb(255, 255, 255); transform-origin: 226.38px 157.975px;" id="eld0cgtxwwgyp" class="animable"></path><path d="M172.3,172.36a10.17,10.17,0,0,1-1.62-1.73,10.32,10.32,0,0,1-1.22-2,10.17,10.17,0,0,1,1.62,1.73A9.86,9.86,0,0,1,172.3,172.36Z" style="fill: rgb(255, 255, 255); transform-origin: 170.88px 170.495px;" id="el1x2sz5akgkw" class="animable"></path><path d="M221.05,187.25a9.75,9.75,0,0,1-1.62-1.72,10.62,10.62,0,0,1-1.22-2,10.17,10.17,0,0,1,1.62,1.73A10.05,10.05,0,0,1,221.05,187.25Z" style="fill: rgb(255, 255, 255); transform-origin: 219.63px 185.39px;" id="el4afal7ux7dk" class="animable"></path><path d="M196.62,144.8a10.11,10.11,0,0,1-1.62-1.72,10.93,10.93,0,0,1-1.22-2,9.75,9.75,0,0,1,1.62,1.72A10.93,10.93,0,0,1,196.62,144.8Z" style="fill: rgb(255, 255, 255); transform-origin: 195.2px 142.94px;" id="elzg9ojmx312f" class="animable"></path><path d="M197.05,195.73a10.17,10.17,0,0,1-1.62-1.73,10.54,10.54,0,0,1-1.22-2,9.75,9.75,0,0,1,1.62,1.72A10.42,10.42,0,0,1,197.05,195.73Z" style="fill: rgb(255, 255, 255); transform-origin: 195.63px 193.865px;" id="el193yx73fxiq" class="animable"></path><path d="M201.2,165.69a10.53,10.53,0,0,1-1.61-1.73,9.43,9.43,0,0,1-1.22-2,10.11,10.11,0,0,1,1.61,1.73A9.68,9.68,0,0,1,201.2,165.69Z" style="fill: rgb(255, 255, 255); transform-origin: 199.785px 163.825px;" id="elflrg9iwzgk7" class="animable"></path><path d="M221.73,140.75c-3.77-.7-7.31-8.49-7.76-13.73,0-.36,1.76-3.21,3.77-6.78,1.22-2.17,2.51-4.62,3.54-6.94.21-.47,1.44,1.12,1.44,1.12l2.68,2,8.85,6.79a40.34,40.34,0,0,0-5.33,8.27,5,5,0,0,0-.32,1,1.22,1.22,0,0,0,0,.17C228.05,134.63,225.36,141.42,221.73,140.75Z" style="fill: rgb(235, 148, 129); transform-origin: 224.11px 127.005px;" id="el7r3qfqrvv3q" class="animable"></path><path d="M228.6,132.53a1.22,1.22,0,0,0,0,.17,9.91,9.91,0,0,1-1.53-.59c-9.69-4.54-5.42-17.52-5.42-17.52l3.8,1.88,8.85,6.79a40.34,40.34,0,0,0-5.33,8.27A5,5,0,0,0,228.6,132.53Z" style="fill: rgb(38, 50, 56); transform-origin: 227.506px 123.645px;" id="elzrpet217i0c" class="animable"></path><path d="M244.42,95.58s4.43,2.81,4.45,7.81-2,9.89-2.42,10.07S244.42,95.58,244.42,95.58Z" style="fill: rgb(38, 50, 56); transform-origin: 246.645px 104.521px;" id="el2xkaofof8ge" class="animable"></path><path d="M222.44,98.18c-2.66,5.25-2.52,21.8.8,26.06,4.82,6.18,14.1,8.31,19.71,2.2,5.43-5.92,4.87-27.48,1-31.5C238.32,89,226.38,90.41,222.44,98.18Z" style="fill: rgb(235, 148, 129); transform-origin: 233.762px 110.68px;" id="el8pvfkd0aln4" class="animable"></path><path d="M222.87,124h0" style="fill: none; stroke: rgb(245, 167, 158); stroke-linecap: round; stroke-linejoin: round; stroke-width: 0px; transform-origin: 222.87px 124px;" id="elgs0ddf55bm" class="animable"></path><path d="M236.56,111.43s-.09.06-.08.1c.06,1.13-.06,2.43-1.07,2.83,0,0,0,.07,0,.06C236.66,114.22,236.8,112.49,236.56,111.43Z" style="fill: rgb(38, 50, 56); transform-origin: 236.034px 112.925px;" id="el0n5pb8tq4ia" class="animable"></path><path d="M235.53,110.28c-1.82-.1-1.88,3.54-.19,3.63S237.05,110.36,235.53,110.28Z" style="fill: rgb(38, 50, 56); transform-origin: 235.379px 112.095px;" id="el8tl4hhzskz3" class="animable"></path><path d="M242.73,111.39s.09,0,.09.1c-.06,1.13.07,2.43,1.09,2.82,0,0,0,.07,0,.06C242.65,114.18,242.5,112.45,242.73,111.39Z" style="fill: rgb(38, 50, 56); transform-origin: 243.275px 112.88px;" id="elzn7xvivrhpf" class="animable"></path><path d="M243.76,110.23c1.81-.11,1.9,3.53.22,3.63S242.24,110.32,243.76,110.23Z" style="fill: rgb(38, 50, 56); transform-origin: 243.925px 112.045px;" id="elcpyaq0gud27" class="animable"></path><path d="M234.39,107.51a14.64,14.64,0,0,0,1.41-.48,2.4,2.4,0,0,0,1.36-.76.77.77,0,0,0-.11-.93,1.91,1.91,0,0,0-1.92-.23,2.83,2.83,0,0,0-1.64,1.19A.83.83,0,0,0,234.39,107.51Z" style="fill: rgb(38, 50, 56); transform-origin: 235.328px 106.239px;" id="elhzsjgsriuud" class="animable"></path><path d="M245,109.12a14.65,14.65,0,0,1-1.44-.4,2.4,2.4,0,0,1-1.39-.69.75.75,0,0,1,.06-.93,1.89,1.89,0,0,1,1.9-.33,2.8,2.8,0,0,1,1.7,1.1A.82.82,0,0,1,245,109.12Z" style="fill: rgb(38, 50, 56); transform-origin: 243.998px 107.889px;" id="elat4vaiww3of" class="animable"></path><path d="M234,122.12c.27.27.53.63.94.67a3,3,0,0,0,1.22-.26s.07,0,0,.06a1.51,1.51,0,0,1-1.44.59,1.21,1.21,0,0,1-.88-1A.06.06,0,0,1,234,122.12Z" style="fill: rgb(38, 50, 56); transform-origin: 235.013px 122.631px;" id="elt78ct9tl0b" class="animable"></path><path d="M240.54,117.3s.05,1.68,0,2.47a16.48,16.48,0,0,0-4.61.16c-.36.08-.32-.21.09-.4a6.76,6.76,0,0,1,3.92-.52c.08-.21-.13-2.6,0-2.59a6.68,6.68,0,0,1,1.74.6c0-3.52-.56-7-.51-10.52,0-.12.19-.14.21,0a56.64,56.64,0,0,1,1,11.3C242.39,118.23,240.84,117.46,240.54,117.3Z" style="fill: rgb(38, 50, 56); transform-origin: 239.034px 113.173px;" id="el8w6yzeags3m" class="animable"></path><path d="M238.29,119.17a5,5,0,0,1-2.1,2.51c-1.51.61-2-.76-.48-2A4.88,4.88,0,0,1,238.29,119.17Z" style="fill: rgb(38, 50, 56); transform-origin: 236.538px 120.493px;" id="elzbyh9ksh2a" class="animable"></path><path d="M236.72,121.37a2,2,0,0,1-.53.31c-1.39.56-1.94-.55-.82-1.67C236.13,120.07,237,120.35,236.72,121.37Z" style="fill: rgb(255, 153, 186); transform-origin: 235.772px 120.92px;" id="elypclneglvy" class="animable"></path><path d="M221.68,112.33c1.83.56,3.93-4.94,4.53-7,.52-1.86,1.12-7.77,1.21-8.18s8,5.23,12.58,3.89,7.69-5.49,7.76-7.42-5.66-6.83-10.61-7.08-11.66,6-11.66,6a23,23,0,0,0,2.2-2.94c-.08-.22-3.28,1.06-3.87,3.34,0,0,.64-2.87.4-2.92s-2.73,2.4-2.17,4.26c0,0-2.88,2.49-3.14,5.22S219.53,111.67,221.68,112.33Z" style="fill: rgb(38, 50, 56); transform-origin: 233.313px 99.4513px;" id="elzvkcb1njk6k" class="animable"></path><path d="M243.28,100a15.21,15.21,0,0,1-4.35,1.56,10.33,10.33,0,0,1-5-.8,15.36,15.36,0,0,1-4.36-2.58c-1.15-.94-2.18-2.09-3.41-2.93-.31-.22-.66.23-.47.51a16.52,16.52,0,0,0,8.36,6.16,9.53,9.53,0,0,0,9.22-1.88S243.3,100,243.28,100Z" style="fill: rgb(38, 50, 56); transform-origin: 234.462px 98.7904px;" id="elpbig4r0gw0m" class="animable"></path><path d="M223.59,111.84s-2.84-5.76-5.4-4.83-1,8.9,1.63,10.36a2.85,2.85,0,0,0,4-.94Z" style="fill: rgb(235, 148, 129); transform-origin: 220.352px 112.368px;" id="elhxqojexd86i" class="animable"></path><path d="M218.7,109.28s-.06,0,0,.08c1.82,1.08,2.56,3,3,5a1.57,1.57,0,0,0-2.26-.78c-.06,0,0,.11,0,.11a1.75,1.75,0,0,1,1.81.9,8.45,8.45,0,0,1,.68,1.68c.06.19.39.14.36-.07v0C222.72,113.71,221.32,109.94,218.7,109.28Z" style="fill: rgb(38, 50, 56); transform-origin: 220.52px 112.834px;" id="elu88txwz62y" class="animable"></path><path d="M204.84,137.56c-2,11.33,10.28,49.5,18.15,56.63,11.71,10.6,33.36,17.57,41.21,19.84,3.42,1,12.88-23.07,9.42-24.66C266.21,186,243.19,178.8,241,177s-15.39-20.87-21.27-31.85C211.86,130.37,205.83,131.83,204.84,137.56Z" style="fill: rgb(235, 148, 129); transform-origin: 239.496px 173.773px;" id="elw9p3jmi0tdo" class="animable"></path><path d="M267.79,187.25s10.22,2.61,16.81,4.62c3.68,1.13,9.82,3.62,12.15,5.68,3.48,3.09,16.06,18.21,12.46,21.34-3.26,2.84-12.42-11.53-12.42-11.53s10.52,13.68,6,16.37S290,208.81,290,208.81s10.49,14.3,5.36,16.33c-3.88,1.53-12.2-14-12.2-14s8.94,12.35,5,14.1c-4.34,1.94-12.91-11.92-12.91-11.92-10.72,2.77-17-.3-21.13-3C253.15,209.66,267.79,187.25,267.79,187.25Z" style="fill: rgb(235, 148, 129); transform-origin: 281.962px 206.338px;" id="el7e6t3nv3vze" class="animable"></path><path d="M293.45,202.39c1.3,1.56,2.62,3.14,3.77,4.81s2.24,3.39,3.23,5.16a34.62,34.62,0,0,1,3.2,7.26c-1.72-4.4-5.75-10.45-6.9-12.12s-2.22-3.4-3.36-5.07C293.36,202.39,293.42,202.35,293.45,202.39Z" style="fill: rgb(38, 50, 56); transform-origin: 298.516px 210.997px;" id="els5bvu09qqcf" class="animable"></path><path d="M287.34,206.44c2.22,1.76,6.87,8.3,8.66,12.69.08.18,0,.17-.13,0-1.4-2.17-7.08-10.57-8.58-12.66C287.26,206.44,287.31,206.41,287.34,206.44Z" style="fill: rgb(38, 50, 56); transform-origin: 291.656px 212.844px;" id="elu276bas0s6k" class="animable"></path><path d="M281.47,209a31.33,31.33,0,0,1,6.42,10c.07.18-.07.15-.18,0-2.07-3.37-3.67-6-6.35-9.91C281.32,209,281.41,208.91,281.47,209Z" style="fill: rgb(38, 50, 56); transform-origin: 284.629px 214.043px;" id="elxypv2eqobk" class="animable"></path><path d="M216,138.39c-9.13-12.91-14.59-8.13-12.76,5.89,1.72,13.11,6.31,28.73,6.31,28.73l23-11.16S221.81,146.66,216,138.39Z" style="fill: #002766; transform-origin: 217.719px 151.929px;" id="elf2ly7kaegk" class="animable"></path><path d="M221.55,143.47a10.28,10.28,0,0,1,.65,2.27,10.39,10.39,0,0,1,.15,2.37,10.34,10.34,0,0,1-.64-2.28A9.77,9.77,0,0,1,221.55,143.47Z" style="fill: rgb(255, 255, 255); transform-origin: 221.95px 145.79px;" id="elffp6y6wmwnu" class="animable"></path><path d="M207.92,151.32a11,11,0,0,1,4.63-.8,10.26,10.26,0,0,1-2.27.64A9.8,9.8,0,0,1,207.92,151.32Z" style="fill: rgb(255, 255, 255); transform-origin: 210.235px 150.922px;" id="el5b2a1p9fty5" class="animable"></path><path d="M208.51,131.24a11.16,11.16,0,0,1-2.71,3.85,11.16,11.16,0,0,1,2.71-3.85Z" style="fill: rgb(255, 255, 255); transform-origin: 207.155px 133.165px;" id="el3vmfctwue7s" class="animable"></path><path d="M228,157.35a10.44,10.44,0,0,1-1.15,2.07,10.11,10.11,0,0,1-1.56,1.78,11.16,11.16,0,0,1,2.71-3.85Z" style="fill: rgb(255, 255, 255); transform-origin: 226.645px 159.275px;" id="elmyfkxy788r" class="animable"></path><path d="M212,165.18a10,10,0,0,1-2.07-1.15,10.06,10.06,0,0,1-1.78-1.56,11.16,11.16,0,0,1,3.85,2.71Z" style="fill: rgb(255, 255, 255); transform-origin: 210.075px 163.825px;" id="eljc09m23bfeq" class="animable"></path><path d="M219,142.28c1.23,1.69,2.5,3.34,3.76,5q-.48-1.26-.84-2.55a0,0,0,1,1,.06,0c.25.66.54,1.31.78,2l.36,1a1.8,1.8,0,0,1,.08.21c1,1.29,2,2.58,2.92,3.9,1.13,1.58,2.22,3.18,3.32,4.78s2.21,3.59,3.4,5.2c.11.14-2,1-2.23,1.11s-.35-.08-.13-.15,1.9-1.1,1.92-1.12c-1.1-1.62-2.37-3.11-3.52-4.68s-2.29-3.14-3.4-4.73c-2.25-3.24-4.31-6.6-6.55-9.85A0,0,0,0,1,219,142.28Z" style="fill: rgb(38, 50, 56); transform-origin: 225.887px 152.622px;" id="elcrzxvpaz3cw" class="animable"></path><path d="M203.78,153.56c.35.68.73,1.35,1,2.05l.38.87c-.53-2.49-1-5-1.55-7.49,0,0,0,0,0,0,1.06,4,2.13,8.09,3.11,12.15.93,3.88,2.06,7.8,2.6,11.76a13.05,13.05,0,0,1,2.16-.73,10.66,10.66,0,0,1-2.38,1.15,124.82,124.82,0,0,1-3-12.24c-.25-1.12-.48-2.24-.72-3.36-.26-.68-.57-1.33-.88-2s-.59-1.42-.87-2.13C203.69,153.55,203.76,153.51,203.78,153.56Z" style="fill: rgb(38, 50, 56); transform-origin: 207.545px 161.155px;" id="elevbctx8dgn5" class="animable"></path><path d="M209.89,169.15c3.2-1.8,16.57-8.72,19.56-10,.21-.09.32,0,.11.14a201.57,201.57,0,0,1-19.6,10C209.88,169.31,209.8,169.2,209.89,169.15Z" style="fill: rgb(38, 50, 56); transform-origin: 219.762px 164.203px;" id="elzid0dnxq2nq" class="animable"></path></g><g id="freepik--Folder--inject-3" class="animable" style="transform-origin: 423.775px 294.185px;"><polygon points="576.32 432.05 271.64 432.05 315.69 182.2 620.37 182.2 576.32 432.05" style="fill: #002766; transform-origin: 446.005px 307.125px;" id="elmw14ycjqfqn" class="animable"></polygon><polygon points="419.97 156.32 320.26 156.32 315.69 182.2 422.4 182.2 419.97 156.32" style="fill: #002766; transform-origin: 369.045px 169.26px;" id="el6gnqkpibtgq" class="animable"></polygon><g id="elvjvufwm5rob"><g style="opacity: 0.1; transform-origin: 446.005px 294.185px;" class="animable" id="elz1ma8wenxs8"><polygon points="576.32 432.05 271.64 432.05 315.69 182.2 620.37 182.2 576.32 432.05" id="el2a1kp5o3moc" class="animable" style="transform-origin: 446.005px 307.125px;"></polygon><polygon points="419.97 156.32 320.26 156.32 315.69 182.2 422.4 182.2 419.97 156.32" id="elynoul7fyr3" class="animable" style="transform-origin: 369.045px 169.26px;"></polygon></g></g><path d="M309.5,166.88a19.17,19.17,0,0,1,0-8.7,19.17,19.17,0,0,1,0,8.7Z" style="fill: rgb(38, 50, 56); transform-origin: 309.5px 162.53px;" id="elmra1ti5noq8" class="animable"></path><path d="M300.64,169.44a17,17,0,0,1-2.61-3.52,17.35,17.35,0,0,1-1.75-4,16.58,16.58,0,0,1,2.61,3.51A17.61,17.61,0,0,1,300.64,169.44Z" style="fill: rgb(38, 50, 56); transform-origin: 298.46px 165.68px;" id="elk9qvnauqukc" class="animable"></path><path d="M294.24,176.09a19.18,19.18,0,0,1-7.53-4.35,17.16,17.16,0,0,1,4,1.74A17.58,17.58,0,0,1,294.24,176.09Z" style="fill: rgb(38, 50, 56); transform-origin: 290.475px 173.915px;" id="el56zgqkfj9in" class="animable"></path><path d="M292,185.05a19.17,19.17,0,0,1-8.7,0,19.17,19.17,0,0,1,8.7,0Z" style="fill: rgb(38, 50, 56); transform-origin: 287.65px 185.05px;" id="elv0x6bfhlyoe" class="animable"></path><path d="M294.6,193.91a17.64,17.64,0,0,1-3.52,2.61,17.16,17.16,0,0,1-4,1.74,17,17,0,0,1,3.52-2.61A16.8,16.8,0,0,1,294.6,193.91Z" style="fill: rgb(38, 50, 56); transform-origin: 290.84px 196.085px;" id="elq1n88f1gh3" class="animable"></path><path d="M301.24,200.3a19.13,19.13,0,0,1-4.35,7.54,16.83,16.83,0,0,1,1.75-4A17.31,17.31,0,0,1,301.24,200.3Z" style="fill: rgb(38, 50, 56); transform-origin: 299.065px 204.07px;" id="elf17nx27eqq8" class="animable"></path><path d="M310.2,202.51a17.45,17.45,0,0,1,.5,4.35,17,17,0,0,1-.5,4.35,16.57,16.57,0,0,1-.5-4.35A17.45,17.45,0,0,1,310.2,202.51Z" style="fill: rgb(38, 50, 56); transform-origin: 310.2px 206.86px;" id="el87xay0bimiv" class="animable"></path><path d="M319.06,200a17,17,0,0,1,2.61,3.52,16.8,16.8,0,0,1,1.74,4,19.13,19.13,0,0,1-4.35-7.54Z" style="fill: rgb(38, 50, 56); transform-origin: 321.235px 203.75px;" id="elrbvuabd1gl" class="animable"></path><path d="M325.45,193.3a16.8,16.8,0,0,1,4,1.74,17,17,0,0,1,3.52,2.61,16.8,16.8,0,0,1-4-1.74A17,17,0,0,1,325.45,193.3Z" style="fill: rgb(38, 50, 56); transform-origin: 329.21px 195.475px;" id="el21lzsibgtqy" class="animable"></path><path d="M327.66,184.34a19.22,19.22,0,0,1,8.71,0,19.22,19.22,0,0,1-8.71,0Z" style="fill: rgb(38, 50, 56); transform-origin: 332.015px 184.34px;" id="eljb0os7i5ajg" class="animable"></path><path d="M325.1,175.48a17.31,17.31,0,0,1,3.52-2.6,16.44,16.44,0,0,1,4-1.75,19.13,19.13,0,0,1-7.54,4.35Z" style="fill: rgb(38, 50, 56); transform-origin: 328.85px 173.305px;" id="elev7apgo5877" class="animable"></path><path d="M318.45,169.09a17.58,17.58,0,0,1,1.74-4,17,17,0,0,1,2.61-3.52,16.8,16.8,0,0,1-1.74,4A17,17,0,0,1,318.45,169.09Z" style="fill: rgb(38, 50, 56); transform-origin: 320.625px 165.33px;" id="el9y7gqc9zrrk" class="animable"></path><polygon points="575.87 432.05 270.54 432.05 227.18 191.27 532.52 191.27 575.87 432.05" style="fill: #002766; transform-origin: 401.525px 311.66px;" id="el8mn639l4h77" class="animable"></polygon><circle cx="332.99" cy="325.77" r="12.69" style="fill: rgb(38, 50, 56); transform-origin: 332.99px 325.77px;" id="el53c5nxepbxx" class="animable"></circle><circle cx="433.31" cy="325.77" r="12.69" style="fill: rgb(38, 50, 56); transform-origin: 433.31px 325.77px;" id="elhouhrxrh25" class="animable"></circle><path d="M401.38,340.49l-.7-1.33c-.06-.12-6.62-12.24-19.81-12.24-12,0-15,11.41-15.08,11.9l-.36,1.45-2.91-.7.35-1.46c0-.14,3.58-14.19,18-14.19,15,0,22.17,13.28,22.47,13.85l.7,1.32Z" style="fill: rgb(38, 50, 56); transform-origin: 383.28px 332.205px;" id="elqicekl3r4ua" class="animable"></path></g><g id="freepik--Fly--inject-3" class="animable" style="transform-origin: 599.868px 204.293px;"><path d="M555.71,324.8l-.21-1c.65-.14,1.29-.29,1.93-.46l.25,1C557,324.51,556.37,324.66,555.71,324.8Z" style="fill: rgb(38, 50, 56); transform-origin: 556.59px 324.07px;" id="elixy2h5nq5yl" class="animable"></path><path d="M561.55,323.19l-.32-.94c1.25-.43,2.5-.9,3.71-1.41l.39.92C564.1,322.28,562.83,322.76,561.55,323.19ZM569,320l-.45-.88c1.17-.61,2.34-1.27,3.45-2l.52.85C571.38,318.76,570.19,319.43,569,320Zm6.88-4.23-.59-.81c1.08-.79,2.12-1.62,3.1-2.47l.66.75C578,314.15,577,315,575.87,315.81Zm6.1-5.32-.73-.69c.92-1,1.79-2,2.59-3l.79.61C583.8,308.47,582.91,309.5,582,310.49Zm4.95-6.4-.85-.53a29.08,29.08,0,0,0,1.84-3.48l.92.41A33.74,33.74,0,0,1,586.92,304.09Zm3.31-7.42-1-.28a26.14,26.14,0,0,0,.81-3.83l1,.13A25.66,25.66,0,0,1,590.23,296.67Zm1.11-8h-1v-.29c0-1.21-.07-2.44-.19-3.65l1-.1a36.24,36.24,0,0,1,.2,3.75Zm-1.8-7.83a39.3,39.3,0,0,0-1-3.82l1-.3c.41,1.3.76,2.62,1,3.91Zm-2.37-7.53c-.48-1.18-1-2.39-1.64-3.61l.9-.45c.61,1.24,1.17,2.48,1.66,3.68Zm-3.5-7.13c-.62-1.09-1.3-2.24-2-3.42l.85-.53c.73,1.19,1.42,2.35,2,3.46Zm-4.18-6.79c-.73-1.1-1.47-2.21-2.23-3.32l.83-.56c.76,1.11,1.5,2.22,2.23,3.34ZM575,252.73c-.75-1.1-1.51-2.21-2.25-3.31l.83-.56c.74,1.1,1.49,2.21,2.24,3.3Zm-4.47-6.66c-.73-1.12-1.44-2.26-2.14-3.4l.85-.52c.7,1.14,1.41,2.26,2.13,3.38Zm-4.17-6.87c-.68-1.21-1.31-2.41-1.88-3.56l.9-.45c.56,1.14,1.19,2.32,1.85,3.52ZM562.81,232c-.53-1.25-1-2.52-1.44-3.76l1-.32c.42,1.21.89,2.46,1.41,3.69Zm-2.6-7.63c-.33-1.3-.62-2.63-.84-4l1-.16c.22,1.28.49,2.58.82,3.86Zm-1.34-8c-.1-1.23-.15-2.47-.15-3.71v-.33h1v.32c0,1.21,0,2.43.15,3.63Zm1-8-1-.1c0-.27.05-.55.08-.84.12-1.07.27-2.14.45-3.16l1,.17c-.17,1-.32,2.05-.44,3.1C560,207.85,560,208.12,559.92,208.4Zm1.39-7.78-1-.27c.37-1.32.8-2.61,1.28-3.84l.93.36A36.6,36.6,0,0,0,561.31,200.62Zm49.83-5.83c-.56,0-1.14-.08-1.71-.16-.78-.11-1.56-.24-2.33-.39l.2-1c.74.14,1.51.27,2.27.38.54.07,1.09.12,1.62.15Zm4.11-.31-.21-1a11.54,11.54,0,0,0,3.56-1.38l.52.85A12.45,12.45,0,0,1,615.25,194.48Zm-51.06-1.19-.89-.47a35.46,35.46,0,0,1,2.11-3.46l.82.57A32.66,32.66,0,0,0,564.19,193.29Zm39-.06a38.51,38.51,0,0,1-3.8-1.43l.41-.92a34.09,34.09,0,0,0,3.69,1.39Zm19-3.12-.83-.56a7,7,0,0,0,1.22-3.49l1,.07A8,8,0,0,1,622.17,190.11Zm-26.4-.15a36.69,36.69,0,0,1-3.39-2.23l.59-.8a35.28,35.28,0,0,0,3.3,2.16Zm-27.1-3.12-.74-.67a33.81,33.81,0,0,1,2.89-2.85l.66.75A33.41,33.41,0,0,0,568.67,186.84Zm20.59-1.69a37,37,0,0,1-2.83-2.91l.75-.66a36.84,36.84,0,0,0,2.75,2.83Zm32.55-2.71a9.77,9.77,0,0,0-2.33-3l.66-.75a10.8,10.8,0,0,1,2.57,3.29Zm-47.22-.79-.57-.82a38.58,38.58,0,0,1,3.47-2.11l.47.88A37.77,37.77,0,0,0,574.59,181.65Zm9.34-2.6c-.38-.54-.75-1.09-1.1-1.66l-1.3.51-.38-.92,1.15-.46c-.18-.3-.36-.6-.53-.9l.87-.49c.2.35.4.7.61,1q.84-.3,1.71-.57l.29,1c-.49.15-1,.31-1.46.48.31.49.63,1,1,1.43Zm32.33-1.72a21.3,21.3,0,0,0-3-1.22l-.66-.21.29-1,.68.22a21.6,21.6,0,0,1,3.12,1.27Zm-27.18-1.79-.21-1c1.29-.29,2.63-.53,4-.72l.15,1C591.67,175,590.36,175.25,589.08,175.54Zm19.7-.54c-1.25-.22-2.57-.39-3.92-.51l.08-1c1.39.12,2.74.29,4,.52Zm-11.85-.58-.07-1c1.19-.07,2.38-.11,3.56-.11h.49v1h-.48C599.27,174.31,598.09,174.34,596.93,174.42ZM580,172c-.54-1.22-1-2.49-1.45-3.78l1-.31c.42,1.26.89,2.5,1.41,3.69Zm-2.53-7.68c-.3-1.29-.55-2.63-.74-4l1-.14c.19,1.32.43,2.63.72,3.9Zm-1.12-8c-.05-.9-.08-1.82-.08-2.74,0-.43,0-.87,0-1.3l1,0c0,.43,0,.85,0,1.28,0,.9,0,1.81.07,2.68Zm1.19-8-1-.1c.14-1.32.33-2.67.56-4l1,.17C577.83,145.72,577.64,147,577.51,148.34Zm1.37-7.81-1-.24c.32-1.29.69-2.59,1.1-3.89l1,.31C579.56,138,579.19,139.27,578.88,140.53Zm2.4-7.57-.93-.36c.49-1.25,1-2.5,1.61-3.71l.9.44C582.29,130.51,581.76,131.73,581.28,133Zm3.44-7.13-.87-.51c.68-1.15,1.41-2.3,2.17-3.4l.82.57C586.09,123.57,585.38,124.69,584.72,125.83Zm4.51-6.51-.78-.63c.84-1,1.74-2.06,2.67-3l.72.69C590.93,117.3,590.05,118.3,589.23,119.32Zm5.44-5.76-.67-.74c1-.89,2-1.77,3.07-2.62l.62.79C596.65,111.82,595.63,112.69,594.67,113.56Zm6.21-4.94-.57-.83c1.09-.75,2.23-1.49,3.39-2.19l.51.85C603.08,107.14,602,107.87,600.88,108.62Zm6.79-4.13-.47-.88c1.18-.63,2.4-1.23,3.62-1.79l.42.91C610,103.28,608.83,103.88,607.67,104.49Zm7.23-3.32-.37-.94c1.26-.49,2.53-1,3.79-1.37l.32,1C617.4,100.22,616.14,100.68,614.9,101.17Z" style="fill: rgb(38, 50, 56); transform-origin: 591.125px 211.015px;" id="elazjh9ilfn2" class="animable"></path><path d="M622.64,98.62l-.25-1c1.24-.32,2-.46,2-.46l.18,1S623.85,98.31,622.64,98.62Z" style="fill: rgb(38, 50, 56); transform-origin: 623.48px 97.89px;" id="el6qz3y09ak03" class="animable"></path><path d="M640.32,92.16c-2.55-7.9-19.63-5.06-16.3,5.27S642.87,100.07,640.32,92.16Z" style="fill: rgb(38, 50, 56); transform-origin: 632.096px 95.0214px;" id="elm4hq93usq8" class="animable"></path><path d="M614.73,89c.13-3.47,4.95-6.14,11.77-4.91s13.23,5.83,13.23,5.83S633,94,626.11,94.75,614.6,92.46,614.73,89Z" style="fill: rgb(235, 235, 235); transform-origin: 627.229px 89.3252px;" id="elh4zgtnklyh" class="animable"></path><path d="M639.73,89.9c-3.54,0-7.07-.1-10.6-.21s-7.07-.29-10.6-.57c3.54,0,7.08.09,10.61.2S636.21,89.61,639.73,89.9Z" style="fill: rgb(38, 50, 56); transform-origin: 629.13px 89.51px;" id="elbckbju88a3" class="animable"></path><path d="M621.58,85.91a29.75,29.75,0,0,1,5.65,3.53,26.64,26.64,0,0,1-2.92-1.6A28.63,28.63,0,0,1,621.58,85.91Z" style="fill: rgb(38, 50, 56); transform-origin: 624.405px 87.675px;" id="eluejpbi0t7ql" class="animable"></path><path d="M630.85,89.57A32.47,32.47,0,0,1,625,93.35a32.47,32.47,0,0,1,5.88-3.78Z" style="fill: rgb(38, 50, 56); transform-origin: 627.94px 91.46px;" id="elabpw3qu1w74" class="animable"></path><path d="M631.88,87.62a7.24,7.24,0,0,1,2.58,2.08,6.85,6.85,0,0,1-1.41-.89A7.32,7.32,0,0,1,631.88,87.62Z" style="fill: rgb(38, 50, 56); transform-origin: 633.17px 88.66px;" id="elltezvgkit6f" class="animable"></path><path d="M621.23,109.55c2.13,2.74,7.6,2.08,12.41-2.9S641,94.18,641,94.18s-7.88.6-13.89,4S619.09,106.8,621.23,109.55Z" style="fill: rgb(235, 235, 235); transform-origin: 630.7px 102.665px;" id="el0q8nivuz6y9g" class="animable"></path><path d="M641,94.18c-2.88,2-5.68,4.22-8.49,6.37s-5.56,4.37-8.25,6.66c2.88-2,5.68-4.21,8.48-6.36S638.27,96.48,641,94.18Z" style="fill: rgb(38, 50, 56); transform-origin: 632.63px 100.695px;" id="elao9cuml2mt" class="animable"></path><path d="M628.58,108a28.53,28.53,0,0,0,1.43-3,26.73,26.73,0,0,0,1.08-3.16,27.77,27.77,0,0,0-1.43,3A28.52,28.52,0,0,0,628.58,108Z" style="fill: rgb(38, 50, 56); transform-origin: 629.835px 104.92px;" id="elyzdstgxxxic" class="animable"></path><path d="M634,99.64a33.06,33.06,0,0,0-7,.37,29.2,29.2,0,0,0,3.5,0A31.11,31.11,0,0,0,634,99.64Z" style="fill: rgb(38, 50, 56); transform-origin: 630.5px 99.8277px;" id="elh3fi5fhtag" class="animable"></path><path d="M635.93,100.63a7.15,7.15,0,0,0,.62-1.56,7.48,7.48,0,0,0,.26-1.65,7.45,7.45,0,0,0-.88,3.21Z" style="fill: rgb(38, 50, 56); transform-origin: 636.37px 99.025px;" id="elzooeqx19y7h" class="animable"></path><path d="M640.32,92.16a3,3,0,1,1,1.93-3.77A3,3,0,0,1,640.32,92.16Z" style="fill: rgb(69, 90, 100); transform-origin: 639.393px 89.3067px;" id="elu4csp417v5" class="animable"></path><path d="M642.16,97.87a3,3,0,1,1,1.93-3.78A3,3,0,0,1,642.16,97.87Z" style="fill: rgb(69, 90, 100); transform-origin: 641.236px 95.0157px;" id="el8xcj511kyer" class="animable"></path></g><g id="freepik--speech-bubble--inject-3" class="animable animator-hidden" style="transform-origin: 286.93px 92.6863px;"><path d="M314.31,95.32a24.92,24.92,0,0,1-41.64,15.77l-12.47,1.83,6.24-10.78a24.92,24.92,0,1,1,47.87-6.82Z" style="fill: rgb(255, 255, 255); transform-origin: 287.321px 92.7418px;" id="elexg93zhwgmp" class="animable"></path><path d="M314.31,95.32a25,25,0,0,1-5,12.63,22.11,22.11,0,0,1-4.89,4.83,24.26,24.26,0,0,1-6,3.35,24.53,24.53,0,0,1-6.71,1.6,25,25,0,0,1-3.46.07,22.18,22.18,0,0,1-3.45-.36,25.16,25.16,0,0,1-12.33-6.09l.29.09-12.45,1.91-.91.14.46-.8,6.2-10.8,0,.43a25.18,25.18,0,0,1,1.54-22.21,25.54,25.54,0,0,1,7.8-8.32,25.37,25.37,0,0,1,21.91-3,25.53,25.53,0,0,1,9.61,5.9A25,25,0,0,1,314.31,95.32Zm0,0a24.65,24.65,0,0,0-28.26-27,24.38,24.38,0,0,0-10.29,4.06,25.69,25.69,0,0,0-7.46,8.14,24.62,24.62,0,0,0-3.17,10.54A24.87,24.87,0,0,0,266.89,102l.09.22-.12.21-6.28,10.76-.44-.66,12.48-1.75.17,0,.12.11A24.56,24.56,0,0,0,284.85,117a21.23,21.23,0,0,0,3.38.41,24.26,24.26,0,0,0,3.41,0,25,25,0,0,0,6.66-1.47,23.44,23.44,0,0,0,6-3.24,22.78,22.78,0,0,0,4.9-4.77A25,25,0,0,0,314.31,95.32Z" style="fill: rgb(38, 50, 56); transform-origin: 286.93px 92.6863px;" id="elsqyxyrfztxl" class="animable"></path><path d="M277.34,104.35a2.42,2.42,0,0,1,2.44-2.56,2.56,2.56,0,0,1,0,5.12A2.42,2.42,0,0,1,277.34,104.35Zm1-5.91-.58-19.84h4l-.58,19.84Z" style="fill: #002766; transform-origin: 279.838px 92.7551px;" id="el5wm6we0p7ig" class="animable"></path><path d="M286.85,104.35a2.42,2.42,0,0,1,2.43-2.56,2.56,2.56,0,0,1,0,5.12A2.42,2.42,0,0,1,286.85,104.35Zm1-5.91L287.3,78.6h4l-.58,19.84Z" style="fill: #002766; transform-origin: 289.343px 92.755px;" id="elv4al7kb0e" class="animable"></path><path d="M296.35,104.35a2.42,2.42,0,0,1,2.44-2.56,2.56,2.56,0,0,1,0,5.12A2.42,2.42,0,0,1,296.35,104.35Zm1-5.91-.58-19.84h4l-.57,19.84Z" style="fill: #002766; transform-origin: 298.848px 92.7551px;" id="elibm5gyyu22a" class="animable"></path></g><defs>     <filter id="active" height="200%">         <feMorphology in="SourceAlpha" result="DILATED" operator="dilate" radius="2"></feMorphology>                <feFlood flood-color="#32DFEC" flood-opacity="1" result="PINK"></feFlood>        <feComposite in="PINK" in2="DILATED" operator="in" result="OUTLINE"></feComposite>        <feMerge>            <feMergeNode in="OUTLINE"></feMergeNode>            <feMergeNode in="SourceGraphic"></feMergeNode>        </feMerge>    </filter>    <filter id="hover" height="200%">        <feMorphology in="SourceAlpha" result="DILATED" operator="dilate" radius="2"></feMorphology>                <feFlood flood-color="#ff0000" flood-opacity="0.5" result="PINK"></feFlood>        <feComposite in="PINK" in2="DILATED" operator="in" result="OUTLINE"></feComposite>        <feMerge>            <feMergeNode in="OUTLINE"></feMergeNode>            <feMergeNode in="SourceGraphic"></feMergeNode>        </feMerge>            <feColorMatrix type="matrix" values="0   0   0   0   0                0   1   0   0   0                0   0   0   0   0                0   0   0   1   0 "></feColorMatrix>    </filter></defs></svg>